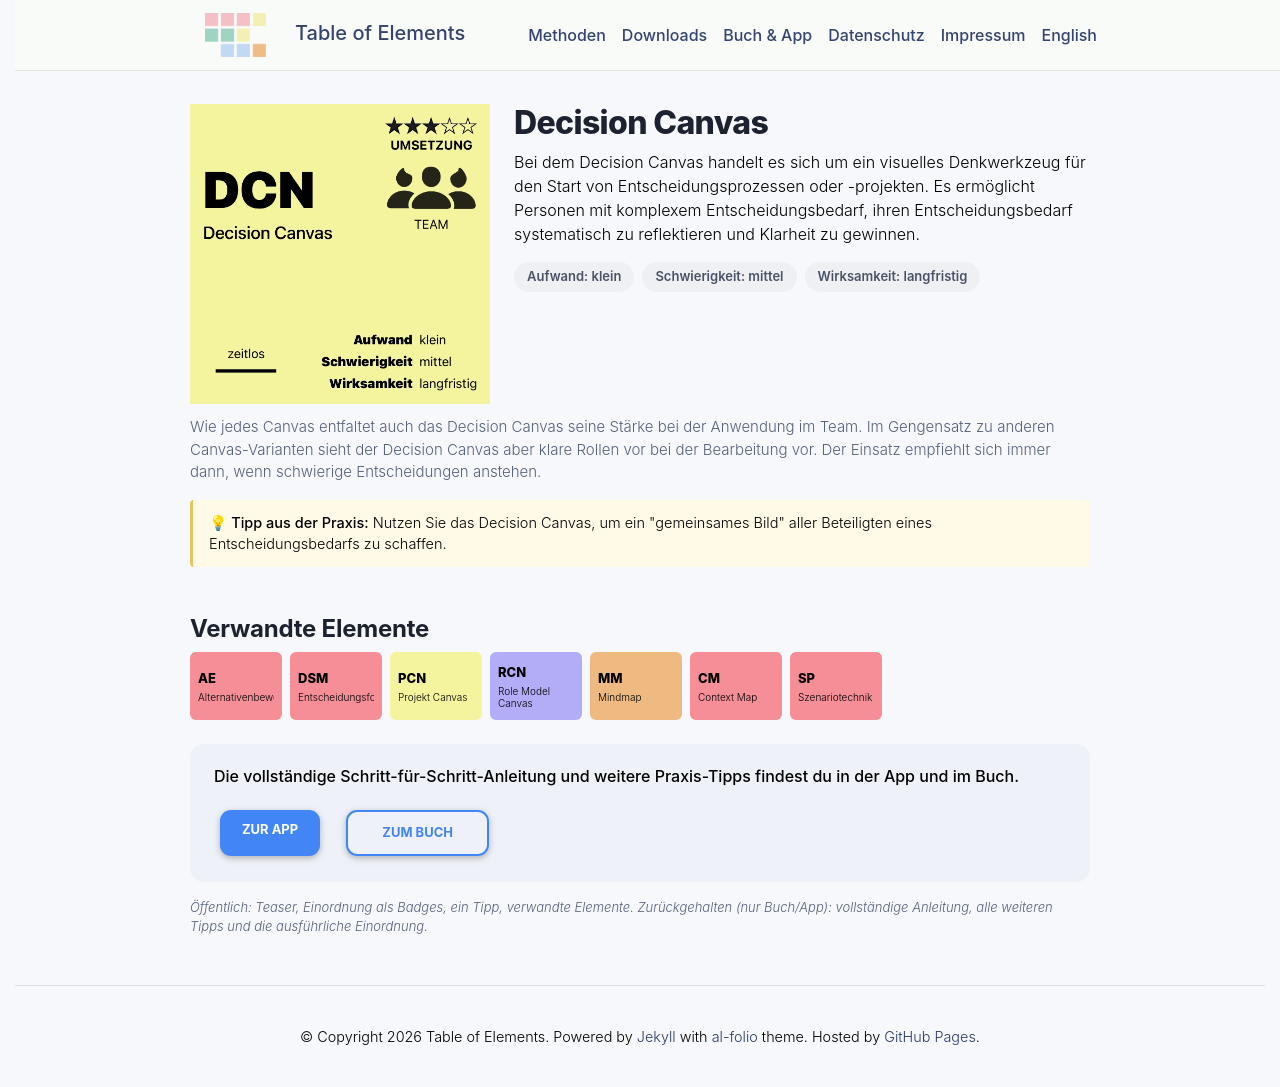

repository: table-of-elements/table-of-elements.github.io · page: de/elements/DCN/index.html · generator: jekyll

---
lang: de
layout: default
permalink: /de/elements/DCN/
subtitle: "Decision Canvas"
title: "DCN | Decision Canvas"
description: "Bei dem Decision Canvas handelt es sich um ein visuelles Denkwerkzeug für den Start von Entscheidungsprozessen oder -projekten. Es ermöglicht Personen mit komplexem Entscheidungsbedarf, ihren Entscheidungsbedarf systematisch zu reflektieren und Klarheit zu gewinnen."
og_image: /assets/img/elements/de/DCN.og.png
---

{% include figure.liquid loading="eager" path="assets/img/elements/de/DCN.card.png" class="img-fluid" width="300" height="300" alt="DCN | Decision Canvas" %}

# Decision Canvas

Bei dem Decision Canvas handelt es sich um ein visuelles Denkwerkzeug für den Start von Entscheidungsprozessen oder -projekten. Es ermöglicht Personen mit komplexem Entscheidungsbedarf, ihren Entscheidungsbedarf systematisch zu reflektieren und Klarheit zu gewinnen.
